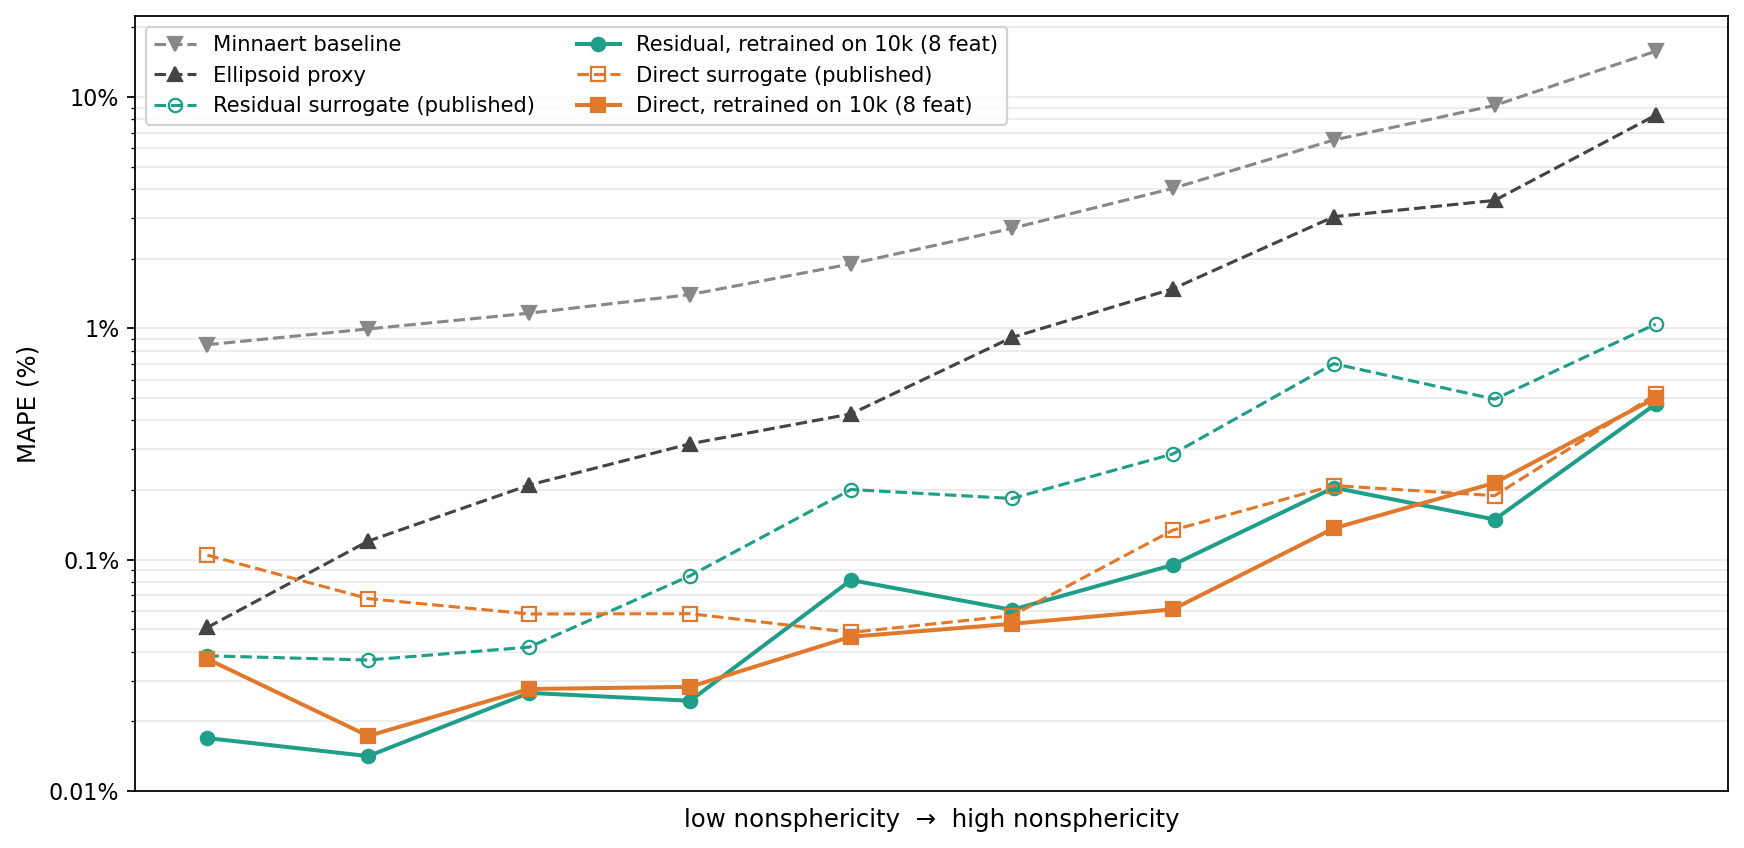

The file beside this chart, header and first rows:
series, label, in_default_figure, bin, n, mape_pct, sem_ape_pct, max_ape_pct
minnaert, Minnaert baseline, True, 0, 10, 0.8492, 0.02484, 0.9838
minnaert, Minnaert baseline, True, 1, 10, 0.9933, 0.02086, 1.104
minnaert, Minnaert baseline, True, 2, 10, 1.162, 0.0422, 1.364
minnaert, Minnaert baseline, True, 3, 10, 1.398, 0.04578, 1.634
minnaert, Minnaert baseline, True, 4, 10, 1.898, 0.0999, 2.456
minnaert, Minnaert baseline, True, 5, 10, 2.703, 0.1439, 3.43
minnaert, Minnaert baseline, True, 6, 10, 4.025, 0.2741, 5.575
minnaert, Minnaert baseline, True, 7, 10, 6.512, 0.5479, 9.418
minnaert, Minnaert baseline, True, 8, 10, 9.188, 0.6955, 13.51
minnaert, Minnaert baseline, True, 9, 10, 15.76, 1.547, 23.01
strasberg, Ellipsoid proxy, True, 0, 10, 0.05089, 0.01062, 0.1231
strasberg, Ellipsoid proxy, True, 1, 10, 0.1202, 0.02008, 0.2145
strasberg, Ellipsoid proxy, True, 2, 10, 0.21, 0.03491, 0.3691
strasberg, Ellipsoid proxy, True, 3, 10, 0.3167, 0.04943, 0.5369
strasberg, Ellipsoid proxy, True, 4, 10, 0.4263, 0.1176, 1.204
strasberg, Ellipsoid proxy, True, 5, 10, 0.9123, 0.2292, 2.018
strasberg, Ellipsoid proxy, True, 6, 10, 1.481, 0.3564, 3.737
strasberg, Ellipsoid proxy, True, 7, 10, 3.035, 0.6566, 6.885
strasberg, Ellipsoid proxy, True, 8, 10, 3.57, 0.5495, 6.161
strasberg, Ellipsoid proxy, True, 9, 10, 8.331, 1.458, 15.39
residual_published, Residual surrogate (published), True, 0, 10, 0.03838, 0.005171, 0.05961
residual_published, Residual surrogate (published), True, 1, 10, 0.0368, 0.006851, 0.07568
residual_published, Residual surrogate (published), True, 2, 10, 0.04184, 0.01301, 0.1337
residual_published, Residual surrogate (published), True, 3, 10, 0.08513, 0.01499, 0.1599
residual_published, Residual surrogate (published), True, 4, 10, 0.2008, 0.06544, 0.7492
residual_published, Residual surrogate (published), True, 5, 10, 0.1837, 0.06877, 0.7782
residual_published, Residual surrogate (published), True, 6, 10, 0.2861, 0.08194, 0.721
residual_published, Residual surrogate (published), True, 7, 10, 0.7031, 0.1478, 1.383
residual_published, Residual surrogate (published), True, 8, 10, 0.4937, 0.1297, 1.137
residual_published, Residual surrogate (published), True, 9, 10, 1.042, 0.4468, 4.681
direct_published, Direct surrogate (published), True, 0, 10, 0.1045, 0.006976, 0.1433
direct_published, Direct surrogate (published), True, 1, 10, 0.0678, 0.006429, 0.09481
direct_published, Direct surrogate (published), True, 2, 10, 0.05819, 0.01173, 0.1153
direct_published, Direct surrogate (published), True, 3, 10, 0.05837, 0.01374, 0.1305
direct_published, Direct surrogate (published), True, 4, 10, 0.04844, 0.006574, 0.08369
direct_published, Direct surrogate (published), True, 5, 10, 0.0572, 0.01052, 0.09619
direct_published, Direct surrogate (published), True, 6, 10, 0.134, 0.03785, 0.353
direct_published, Direct surrogate (published), True, 7, 10, 0.209, 0.05472, 0.575
direct_published, Direct surrogate (published), True, 8, 10, 0.189, 0.04829, 0.4613
direct_published, Direct surrogate (published), True, 9, 10, 0.5173, 0.1407, 1.409
residual_retrained_6feat, Residual, retrained on 10k (6 feat), False, 0, 10, 0.01836, 0.002844, 0.03678
residual_retrained_6feat, Residual, retrained on 10k (6 feat), False, 1, 10, 0.02766, 0.005939, 0.0512
residual_retrained_6feat, Residual, retrained on 10k (6 feat), False, 2, 10, 0.0454, 0.01246, 0.1302
residual_retrained_6feat, Residual, retrained on 10k (6 feat), False, 3, 10, 0.08311, 0.01504, 0.1561
residual_retrained_6feat, Residual, retrained on 10k (6 feat), False, 4, 10, 0.1757, 0.03943, 0.4829
residual_retrained_6feat, Residual, retrained on 10k (6 feat), False, 5, 10, 0.1682, 0.062, 0.7012
residual_retrained_6feat, Residual, retrained on 10k (6 feat), False, 6, 10, 0.2847, 0.07735, 0.6302
residual_retrained_6feat, Residual, retrained on 10k (6 feat), False, 7, 10, 0.6661, 0.1582, 1.653
residual_retrained_6feat, Residual, retrained on 10k (6 feat), False, 8, 10, 0.4291, 0.1139, 0.9492
residual_retrained_6feat, Residual, retrained on 10k (6 feat), False, 9, 10, 1.063, 0.4973, 5.068
direct_retrained_6feat, Direct, retrained on 10k (6 feat), False, 0, 10, 0.04887, 0.005598, 0.08084
direct_retrained_6feat, Direct, retrained on 10k (6 feat), False, 1, 10, 0.02627, 0.005292, 0.04892
direct_retrained_6feat, Direct, retrained on 10k (6 feat), False, 2, 10, 0.03799, 0.007943, 0.08576
direct_retrained_6feat, Direct, retrained on 10k (6 feat), False, 3, 10, 0.05134, 0.01086, 0.1125
direct_retrained_6feat, Direct, retrained on 10k (6 feat), False, 4, 10, 0.05418, 0.0125, 0.1383
direct_retrained_6feat, Direct, retrained on 10k (6 feat), False, 5, 10, 0.05546, 0.01702, 0.1609
direct_retrained_6feat, Direct, retrained on 10k (6 feat), False, 6, 10, 0.1143, 0.03845, 0.408
direct_retrained_6feat, Direct, retrained on 10k (6 feat), False, 7, 10, 0.186, 0.04062, 0.4149
direct_retrained_6feat, Direct, retrained on 10k (6 feat), False, 8, 10, 0.1432, 0.03275, 0.3444
direct_retrained_6feat, Direct, retrained on 10k (6 feat), False, 9, 10, 0.3683, 0.1179, 1.208
... 20 more rows
